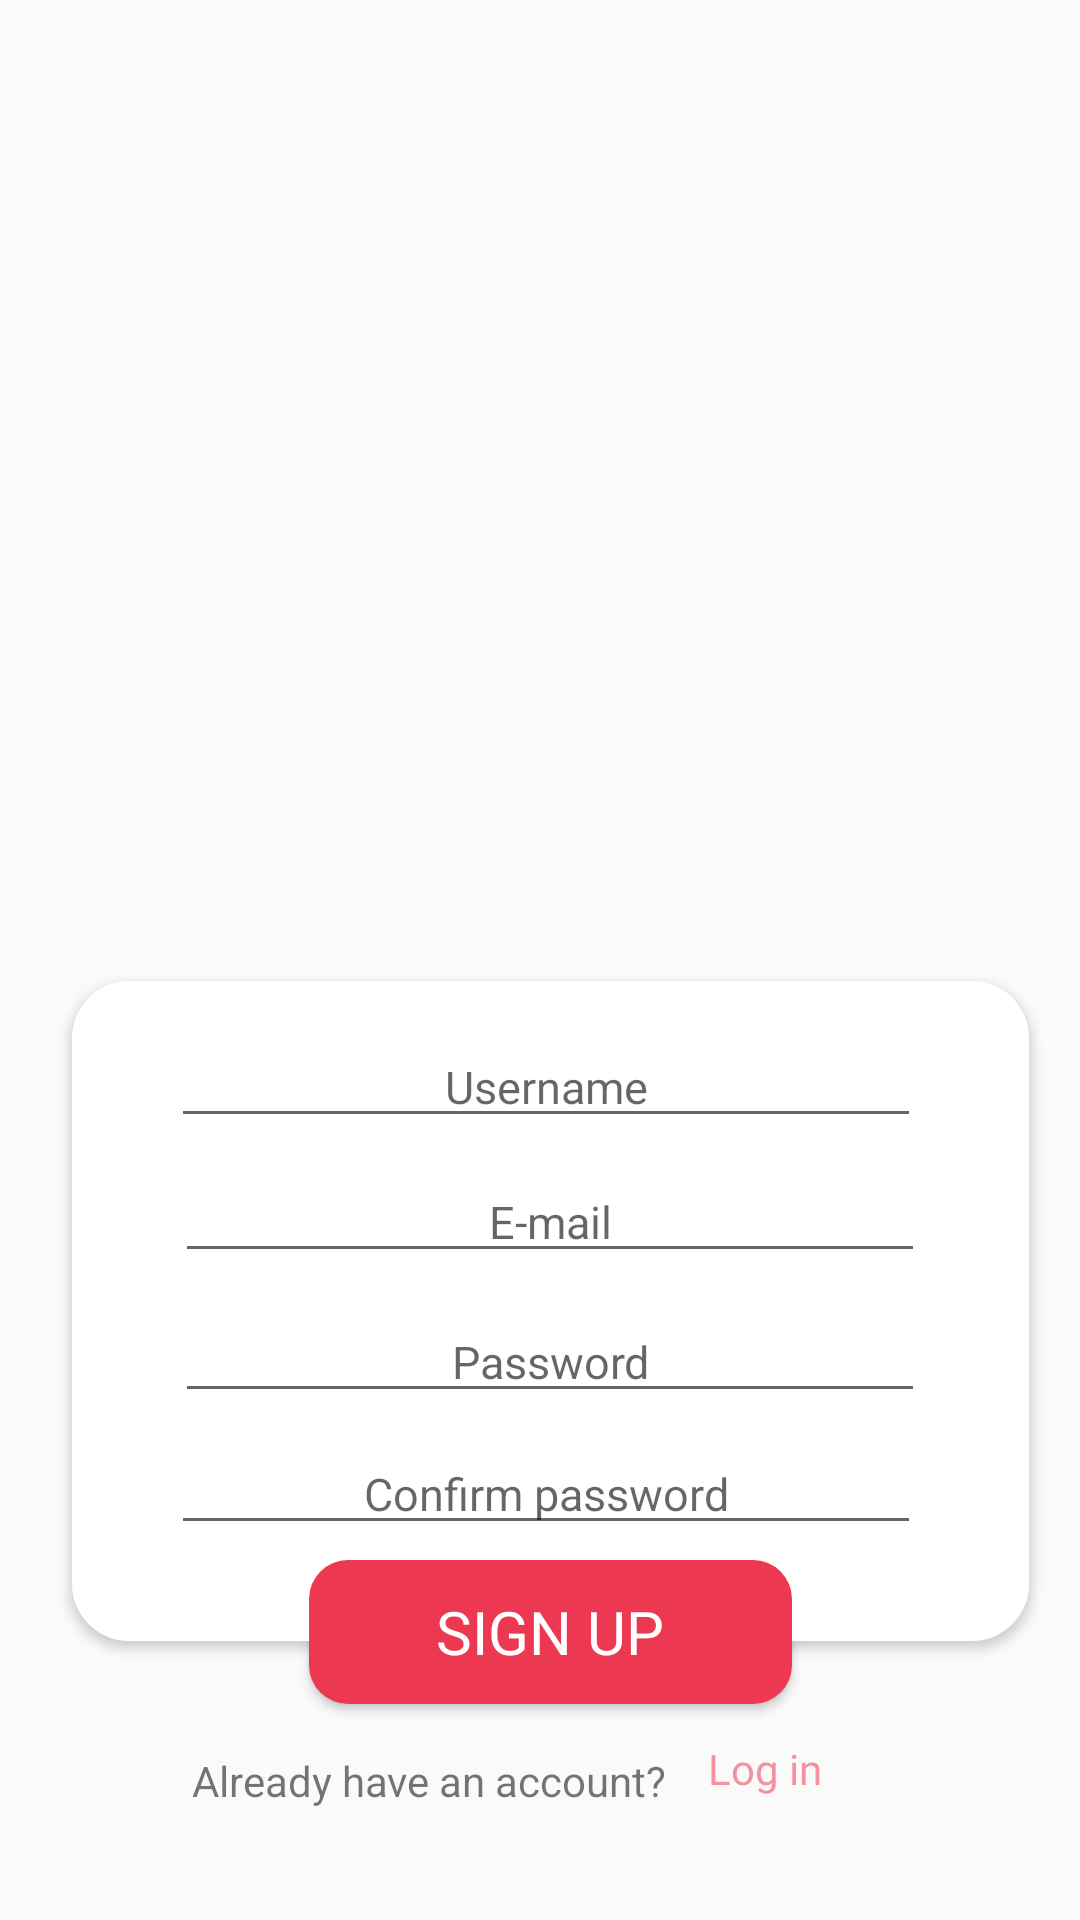

Layout XML and referenced resources for this Android screen:
<!-- AndroidManifest.xml: application theme AppTheme.NoActionBar -->
<!-- res/layout/activity_sign_up.xml -->
<?xml version="1.0" encoding="utf-8"?>
<android.support.constraint.ConstraintLayout xmlns:android="http://schemas.android.com/apk/res/android"
    xmlns:app="http://schemas.android.com/apk/res-auto"
    xmlns:tools="http://schemas.android.com/tools"
    android:layout_width="match_parent"
    android:layout_height="match_parent"
    tools:context=".SignUpActivity">

    <ImageView
        android:id="@+id/imageView2"
        android:layout_width="363dp"
        android:layout_height="338dp"
        android:scaleType="fitXY"
        app:layout_constraintEnd_toEndOf="parent"
        app:layout_constraintHorizontal_bias="1.0"
        app:layout_constraintStart_toStartOf="parent"
        app:layout_constraintTop_toTopOf="parent"
        app:srcCompat="@drawable/wallpaper_sign_up" />

    <RelativeLayout
        android:layout_width="319dp"
        android:layout_height="220dp"
        android:layout_marginStart="24dp"
        android:layout_marginTop="327dp"
        android:background="@drawable/custom_edit_text"
        android:elevation="2dp"
        app:layout_constraintStart_toStartOf="parent"
        app:layout_constraintTop_toTopOf="parent">

        <EditText
            android:id="@+id/signUpUsername"
            android:layout_width="250dp"
            android:layout_height="wrap_content"
            android:layout_alignParentStart="true"
            android:layout_alignParentTop="true"
            android:layout_marginStart="33dp"
            android:layout_marginTop="15dp"
            android:gravity="center"
            android:hint="Username"
            android:textSize="15sp" />

        <EditText
            android:id="@+id/signUpEmail"
            android:layout_width="250dp"
            android:layout_height="wrap_content"
            android:layout_alignParentTop="true"
            android:layout_centerHorizontal="true"
            android:layout_marginTop="60dp"
            android:gravity="center"
            android:hint="E-mail"
            android:textSize="15sp" />

        <EditText
            android:id="@+id/password"
            android:layout_width="250dp"
            android:layout_height="wrap_content"
            android:layout_alignParentBottom="true"
            android:layout_centerHorizontal="true"
            android:layout_marginBottom="76dp"
            android:gravity="center"
            android:hint="Password"
            android:textSize="15sp" />

        <EditText
            android:id="@+id/confirmPassword"
            android:layout_width="250dp"
            android:layout_height="wrap_content"
            android:layout_alignStart="@+id/signUpUsername"
            android:layout_alignParentBottom="true"
            android:layout_marginBottom="32dp"
            android:gravity="center"
            android:hint="Confirm password"
            android:textSize="15sp" />

    </RelativeLayout>

    <Button
        android:id="@+id/signUp"
        android:layout_width="161dp"
        android:layout_height="wrap_content"
        android:layout_centerHorizontal="true"
        android:layout_marginTop="520dp"
        android:background="@drawable/custom_button_pink"
        android:fontFamily="@font/open_sans_bold"
        android:onClick="signUp"
        android:text="Sign Up"
        android:textColor="#FFF"
        android:textSize="20dp"
        app:layout_constraintEnd_toEndOf="parent"
        app:layout_constraintHorizontal_bias="0.517"
        app:layout_constraintStart_toStartOf="parent"
        app:layout_constraintTop_toTopOf="parent" />

    <TextView
        android:id="@+id/textView3"
        android:layout_width="wrap_content"
        android:layout_height="wrap_content"
        android:layout_marginStart="64dp"
        android:layout_marginTop="584dp"
        android:text="Already have an account?"
        app:layout_constraintStart_toStartOf="parent"
        app:layout_constraintTop_toTopOf="parent" />

    <TextView
        android:id="@+id/textView5"
        android:layout_width="47dp"
        android:layout_height="22dp"
        android:layout_marginStart="236dp"
        android:layout_marginTop="580dp"
        android:clickable="true"
        android:fontFamily="@font/open_sans_bold"
        android:onClick="logIn"
        android:text="Log in"
        android:textColor="#8aed3851"
        app:layout_constraintStart_toStartOf="parent"
        app:layout_constraintTop_toTopOf="parent" />

</android.support.constraint.ConstraintLayout>
<!-- resources referenced by this layout -->
<resources>
  <!-- drawable custom_button_pink (drawable) -->
  <?xml version="1.0" encoding="utf-8"?>
  <shape xmlns:android="http://schemas.android.com/apk/res/android">
  
      <corners android:radius="13dp"></corners>
      <solid android:color="#ed3851"></solid>
      <stroke android:width="0dp"></stroke>
  </shape>
  <!-- drawable custom_edit_text (drawable) -->
  <?xml version="1.0" encoding="utf-8"?>
  <shape xmlns:android="http://schemas.android.com/apk/res/android">
      <corners
          android:radius="19dp"></corners>
      <solid
          android:color="#FFF"></solid>
  </shape>
  <style name="AppTheme.NoActionBar" parent="Theme.AppCompat.Light.NoActionBar">
          <item name="android:windowDrawsSystemBarBackgrounds">true</item>
          <item name="android:windowTranslucentStatus">true</item>
          <item name="android:statusBarColor">@android:color/transparent</item>
      </style>
</resources>
